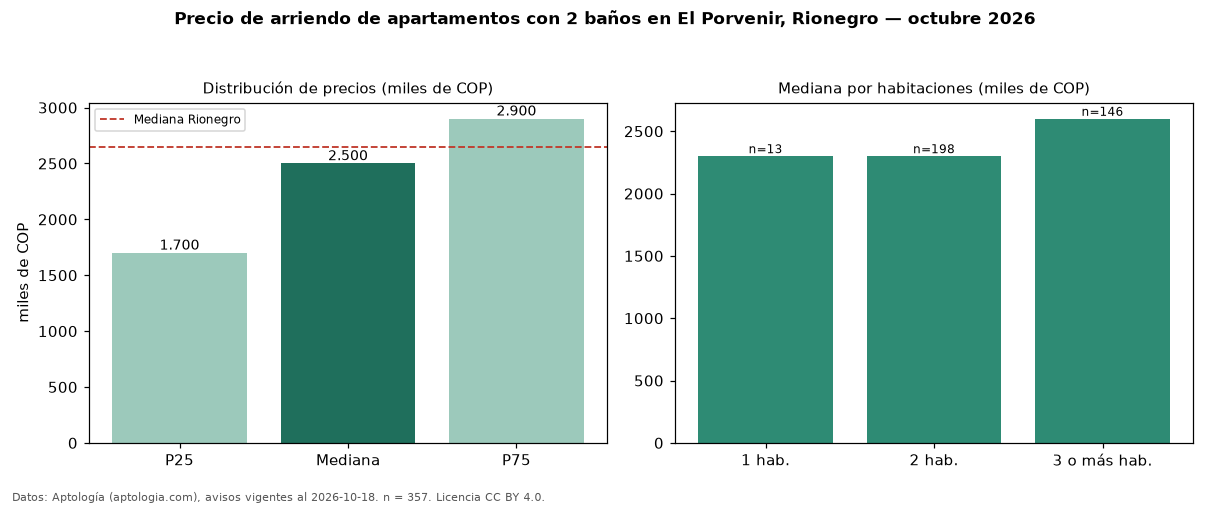

The data file committed next to this chart (first rows):
seccion, metrica, valor, moneda, n
filtro, ban2, con 2 baños, , 357
precio, p25, 1700000, COP, 357
precio, mediana, 2500000, COP, 357
precio, p75, 2900000, COP, 357
precio, minimo, 1300000, COP, 357
precio, maximo, 13000000, COP, 357
m2, mediana_precio_m2, 36364, COP, 357
m2, area_mediana_m2, 65.0, m2, 357
banos, mediana_banos, 2.0, , 
parqueadero, pct_con_parqueadero, 97.7, %, 301
estrato, estrato_mas_frecuente, 4, , 356
habitaciones, 1, 2300000, COP, 13
habitaciones, 2, 2300000, COP, 198
habitaciones, 3+, 2600000, COP, 146
ciudad, mediana_ciudad_referencia, 2650000, COP, 
ciudad, mediana_m2_ciudad, 37500, COP, 
fuente, fecha_datos, 2026-10-18, , 
fuente, atribucion, https://www.aptologia.com/arriendo/rione…, , 
fuente, licencia, CC BY 4.0, , 
